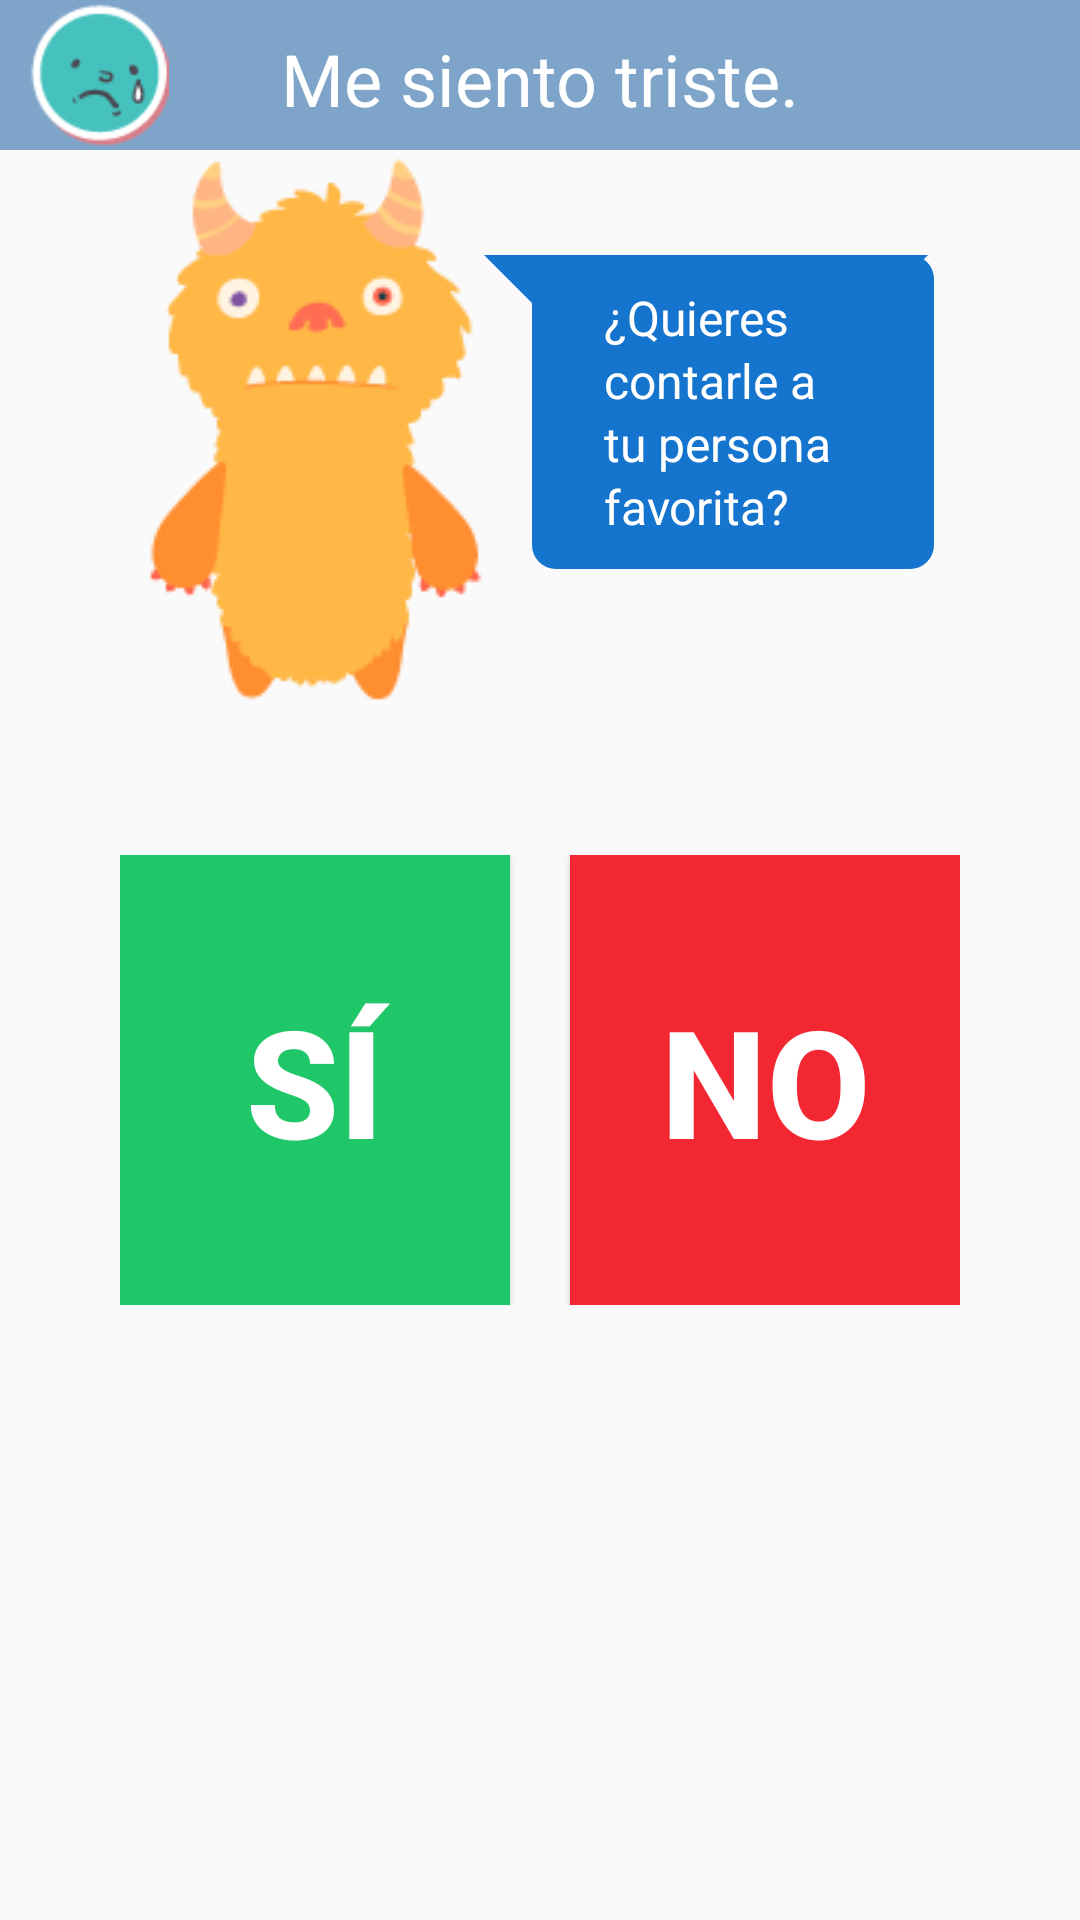

The Android layout XML behind this screen, and the referenced resources:
<!-- AndroidManifest.xml: application theme AppTheme -->
<!-- res/layout/activity_contar.xml -->
<?xml version="1.0" encoding="utf-8"?>
<RelativeLayout xmlns:android="http://schemas.android.com/apk/res/android"
    xmlns:app="http://schemas.android.com/apk/res-auto"
    xmlns:tools="http://schemas.android.com/tools"
    android:layout_width="match_parent"
    android:layout_height="match_parent"
    tools:context="com.arkangel.arkangel.contar">

    <TextView
        android:id="@+id/txtSentimientoSeleccionado"
        android:layout_width="match_parent"
        android:layout_height="50dp"
        android:background="#7ea5c9"
        android:padding="10dp"
        android:text="Me siento triste."
        android:gravity="center"
        android:textColor="@color/textColor"
        android:textSize="24dp"
        android:layout_centerHorizontal="true"/>

    <ImageView
        android:id="@+id/tristeImg"
        android:layout_width="wrap_content"
        android:layout_height="wrap_content"
        android:layout_alignLeft="@id/txtSentimientoSeleccionado"
        android:layout_alignTop="@id/txtSentimientoSeleccionado"
        android:layout_alignBottom="@id/txtSentimientoSeleccionado"
        android:layout_marginStart="1dp"
        android:layout_marginTop="1dp"
        android:layout_marginEnd="1dp"
        android:layout_marginBottom="1dp"
        android:gravity="center"
        android:src="@drawable/triste" />

    <LinearLayout
        android:id="@+id/gruporai"
        android:layout_width="fill_parent"
        android:layout_height="wrap_content"
        android:layout_below="@+id/txtSentimientoSeleccionado"
        android:background="@android:color/transparent"
        android:orientation="horizontal"
        android:gravity="center">

        <ImageView
            android:id="@+id/rai_feliz"
            android:layout_width="wrap_content"
            android:layout_height="wrap_content"
            android:src="@drawable/raitriste"/>

        <TextView
            android:id="@+id/Speech"
            android:layout_width="wrap_content"
            android:layout_height="wrap_content"
            android:layout_alignBottom="@+id/rai_feliz"
            android:layout_marginBottom="5dp"
            android:layout_toRightOf="@+id/rai_feliz"
            android:background="@drawable/speech_bubble"
            android:lineSpacingExtra="2dp"
            android:maxWidth="150dp"
            android:paddingLeft="40dp"
            android:paddingTop="10dp"
            android:paddingRight="10dp"
            android:paddingBottom="10dp"
            android:text="@string/rai_contar_texto"
            android:textColor="@color/textColor"
            android:textSize="16dp" />
    </LinearLayout>



    <LinearLayout
        android:layout_width="fill_parent"
        android:layout_height="wrap_content"
        android:layout_below="@+id/gruporai"
        android:background="@android:color/transparent"
        android:orientation="horizontal"
        android:paddingLeft="40.0dip"
        android:paddingTop="50.0dip"
        android:paddingRight="40.0dip"
        android:paddingBottom="50.0dip">

        <Button
            android:id="@+id/btnSi"
            android:layout_width="0.0dip"
            android:layout_height="150dp"
            android:layout_marginRight="20dp"
            android:layout_weight="1.0"
            android:background="#1fc768"
            android:text="SÍ"
            android:textColor="@color/textColor"
            android:textSize="50dp"
            android:textStyle="bold" />

        <Button
            android:id="@+id/btnNo"
            android:layout_width="0.0dip"
            android:layout_height="fill_parent"
            android:layout_weight="1.0"
            android:background="#f32732"
            android:text="NO"
            android:textColor="@color/textColor"
            android:textSize="50dp"
            android:textStyle="bold" />

    </LinearLayout>

</RelativeLayout>
<!-- resources referenced by this layout -->
<resources>
  <color name="textColor">#fff</color>
  <!-- drawable raitriste: png bitmap (drawable, 5239 bytes) -->
  <!-- drawable speech_bubble (drawable) -->
  <?xml version="1.0" encoding="utf-8"?>
  
  <layer-list xmlns:android="http://schemas.android.com/apk/res/android">
  
      <item>
          <rotate
              android:fromDegrees="-45"
              android:pivotX="0%"
              android:pivotY="0%"
              android:toDegrees="0" >
              <shape android:shape="rectangle" >
                  <solid android:color="@color/speech" />
              </shape>
          </rotate>
      </item>
      <item android:left="16dp">
          <shape android:shape="rectangle" >
              <solid android:color="@color/speech" />
              <corners android:radius="8dp" />
          </shape>
      </item>
  
  </layer-list>
  <!-- drawable triste: png bitmap (drawable, 2419 bytes) -->
  <string name="rai_contar_texto">¿Quieres contarle a tu persona favorita?</string>
  <style name="AppTheme" parent="Theme.AppCompat.Light.DarkActionBar">
          
          <item name="colorPrimary">@color/colorPrimary</item>
          <item name="colorPrimaryDark">@color/colorPrimaryDark</item>
          <item name="colorAccent">@color/colorAccent</item>
          <item name="windowNoTitle">true</item>
          <item name="windowActionBar">true</item>
      </style>
  <color name="speech">#1574ce</color>
  <color name="colorPrimary">#1a70a3</color>
  <color name="colorPrimaryDark">#027fcc</color>
  <color name="colorAccent">#D81B60</color>
</resources>
